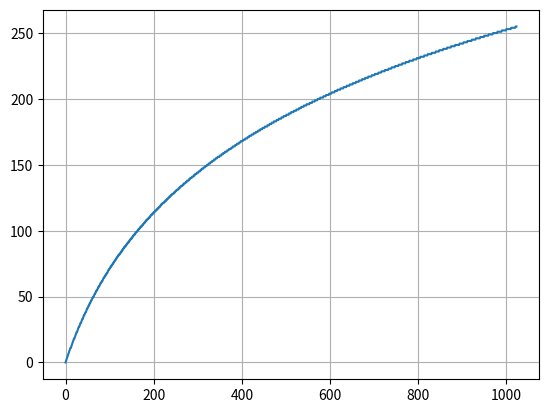

The matplotlib source for this figure:
#https://en.wikipedia.org/wiki/%CE%9C-law_algorithm

import numpy as np
from matplotlib import pyplot as plt

x = range(1024)
def Discrete(x):
    return int(round(x))

def mu_law(x, a):
    return np.log(1 + x*a) / np.log(1 + a)

# u = 0.009165
u = 0.009265
f = [Discrete(mu_law(point, u)) for point in x]

f0 = open("width_converter_ram_default.txt", "w")
for i in x :
    print("input=0x%x  output=0x%x" % (i, Discrete(mu_law(i, u))) )
    f0.write(hex(Discrete(mu_law(i, u)))[2:] + '\n')

plt.plot(x, f)
plt.grid(True)
plt.show()
